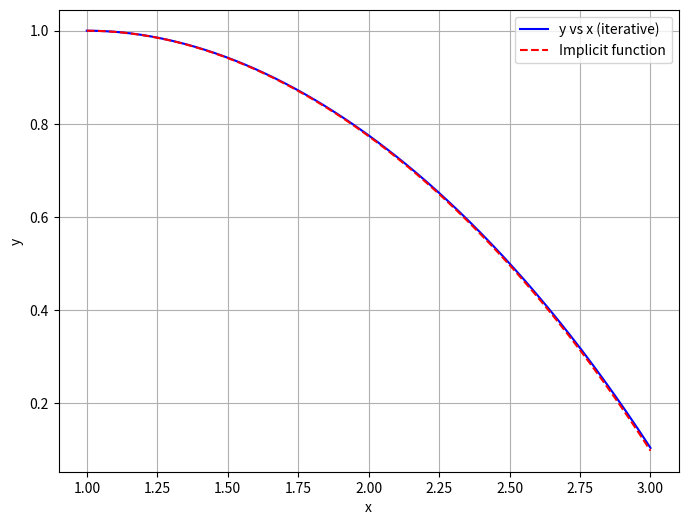

The script that saved this image:
import numpy as np
import matplotlib.pyplot as plt
from scipy.optimize import fsolve

# Create np.linspace for x from 1 to 3, divided into 500 points
x = np.linspace(1, 3, 500)

# Initialize y array with the same length as x
y = np.zeros_like(x)

# Set the first value of y
y[0] = 1

# Step size
h = 0.004

# Compute y values using the formula by iterating through the steps
for n in range(1, len(x)):
    y[n] = y[n-1] + ((y[n-1] - x[n-1]) / (y[n-1] + x[n-1])) * h

# Define the implicit function
def implicit_function(y, x):
    return 0.5 * np.log(y**2 / x**2 + 1) + np.arctan(y / x) + np.log(x) - (np.pi / 4 + 0.5 * np.log(2))

# Solve the implicit function for each x to find corresponding y
implicit_y = []
for xi in x:
    yi_initial_guess = 1  # Initial guess for y
    yi_solution = fsolve(implicit_function, yi_initial_guess, args=(xi,))
    implicit_y.append(yi_solution[0])

# Convert implicit_y to a numpy array
implicit_y = np.array(implicit_y)

# Plot the graph of y versus x
plt.figure(figsize=(8, 6))
plt.plot(x, y, label='y vs x (iterative)', color='blue')
plt.plot(x, implicit_y, label='Implicit function', color='red', linestyle='--')
plt.xlabel('x')
plt.ylabel('y')
plt.legend()
plt.grid()
plt.show()

